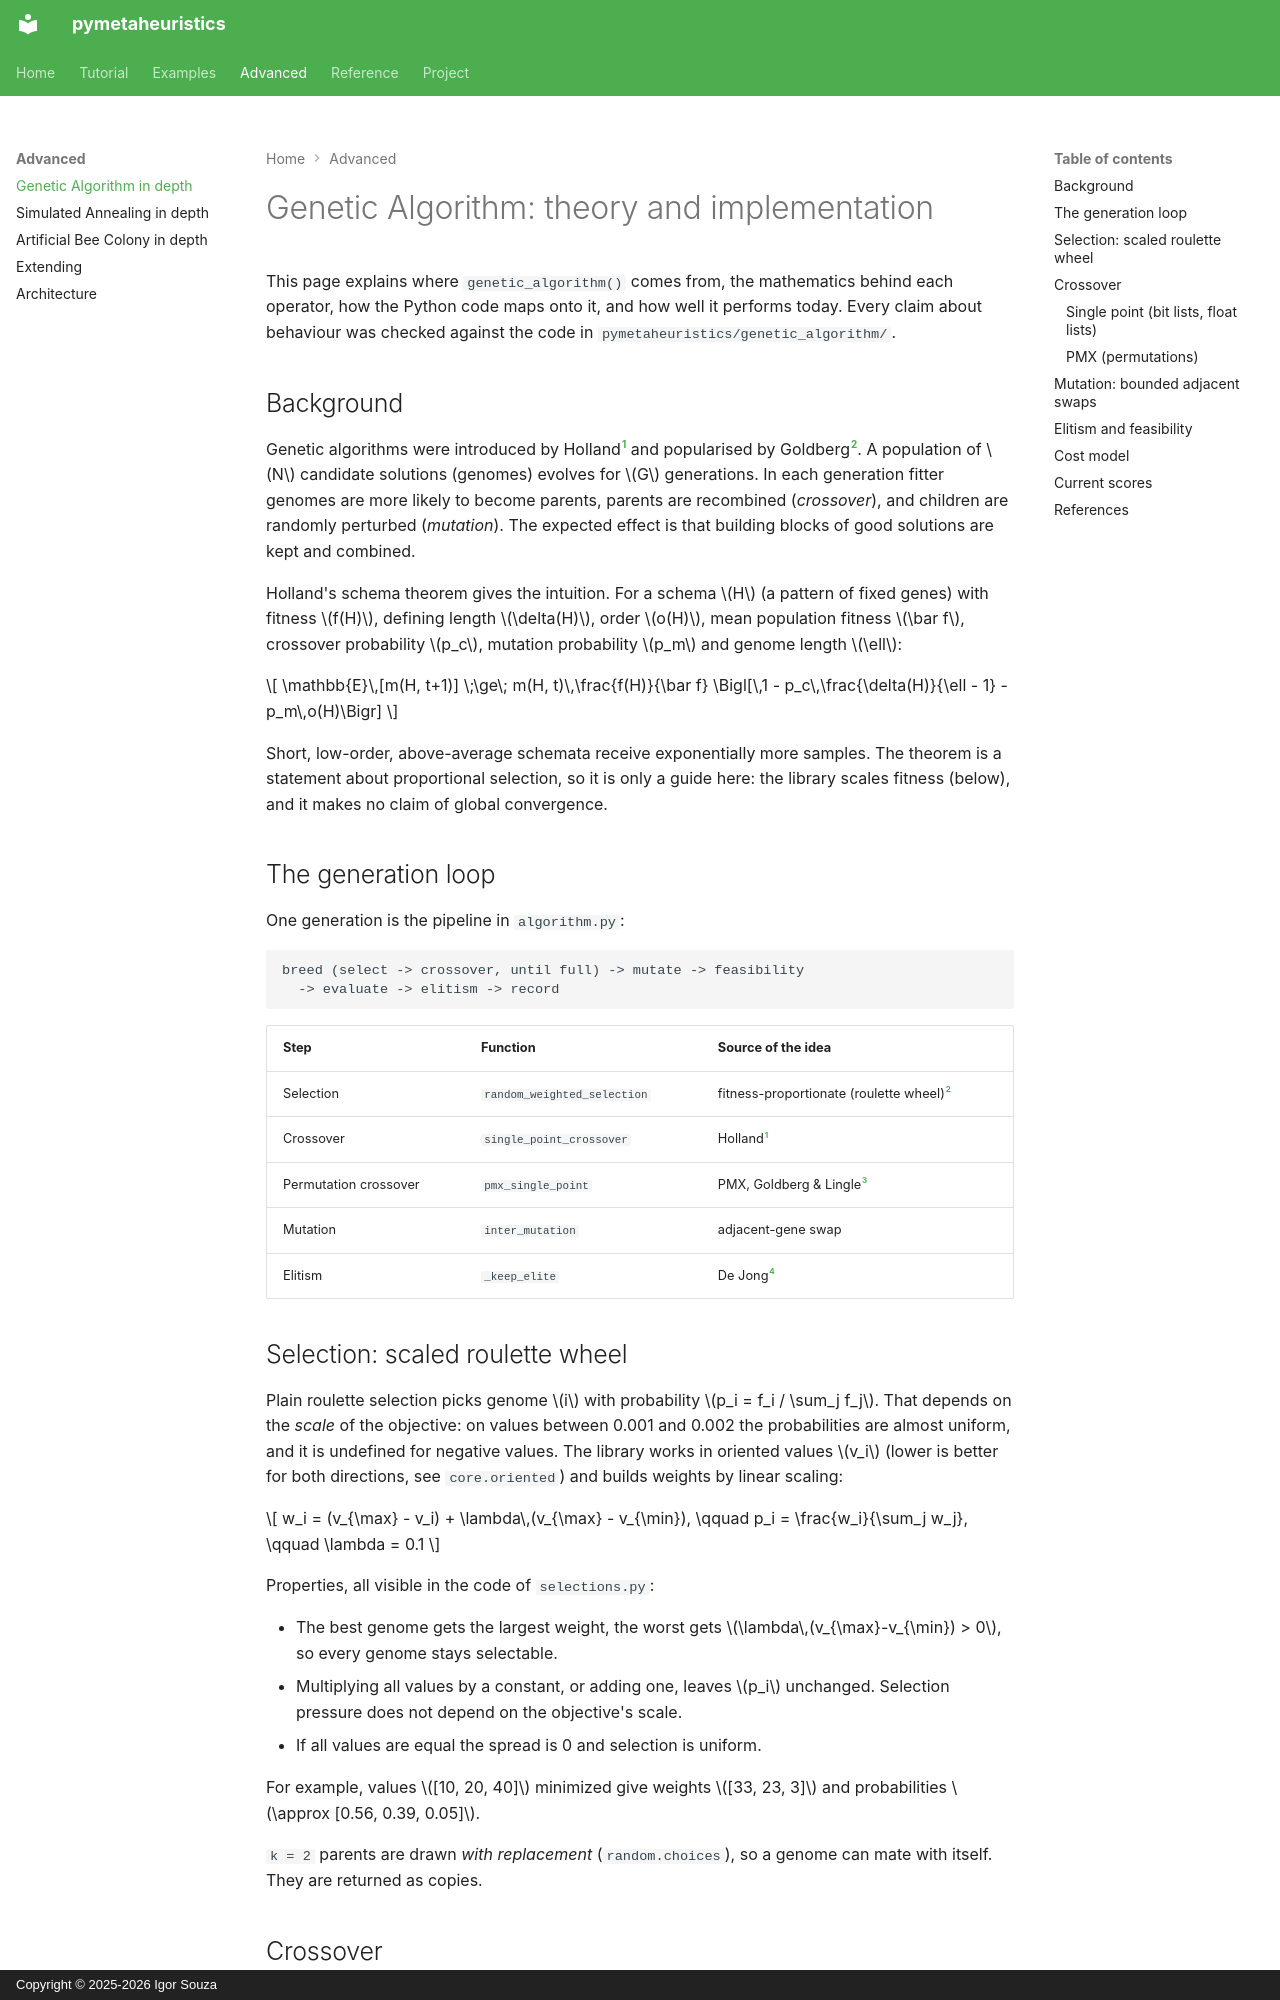

repository: igormcsouza/pymetaheuristics · page: algorithms/genetic-algorithm/index.html · generator: mkdocs · copyright: Copyright © 2025-2026 Igor Souza

# Genetic Algorithm: theory and implementation

This page explains where `genetic_algorithm()` comes from, the mathematics
behind each operator, how the Python code maps onto it, and how well it
performs today. Every claim about behaviour was checked against the code in
`pymetaheuristics/genetic_algorithm/`.

## Background

Genetic algorithms were introduced by Holland[^holland] and popularised by
Goldberg[^goldberg]. A population of \(N\) candidate solutions (genomes)
evolves for \(G\) generations. In each generation fitter genomes are more
likely to become parents, parents are recombined (*crossover*), and children
are randomly perturbed (*mutation*). The expected effect is that building
blocks of good solutions are kept and combined.

Holland's schema theorem gives the intuition. For a schema \(H\) (a pattern
of fixed genes) with fitness \(f(H)\), defining length \(\delta(H)\), order
\(o(H)\), mean population fitness \(\bar f\), crossover probability \(p_c\),
mutation probability \(p_m\) and genome length \(\ell\):

\[
\mathbb{E}\,[m(H, t+1)] \;\ge\; m(H, t)\,\frac{f(H)}{\bar f}
\Bigl[\,1 - p_c\,\frac{\delta(H)}{\ell - 1} - p_m\,o(H)\Bigr]
\]

Short, low-order, above-average schemata receive exponentially more samples.
The theorem is a statement about proportional selection, so it is only a
guide here: the library scales fitness (below), and it makes no claim of
global convergence.

## The generation loop

One generation is the pipeline in `algorithm.py`:

```text
breed (select -> crossover, until full) -> mutate -> feasibility
  -> evaluate -> elitism -> record
```

| Step | Function | Source of the idea |
|---|---|---|
| Selection | `random_weighted_selection` | fitness-proportionate (roulette wheel)[^goldberg] |
| Crossover | `single_point_crossover` | Holland[^holland] |
| Permutation crossover | `pmx_single_point` | PMX, Goldberg & Lingle[^pmx] |
| Mutation | `inter_mutation` | adjacent-gene swap |
| Elitism | `_keep_elite` | De Jong[^dejong] |

## Selection: scaled roulette wheel

Plain roulette selection picks genome \(i\) with probability
\(p_i = f_i / \sum_j f_j\). That depends on the *scale* of the objective: on
values between 0.001 and 0.002 the probabilities are almost uniform, and it
is undefined for negative values. The library works in oriented values
\(v_i\) (lower is better for both directions, see `core.oriented`) and builds
weights by linear scaling:

\[
w_i = (v_{\max} - v_i) + \lambda\,(v_{\max} - v_{\min}), \qquad
p_i = \frac{w_i}{\sum_j w_j}, \qquad \lambda = 0.1
\]

Properties, all visible in the code of `selections.py`:

- The best genome gets the largest weight, the worst gets
  \(\lambda\,(v_{\max}-v_{\min}) > 0\), so every genome stays selectable.
- Multiplying all values by a constant, or adding one, leaves \(p_i\)
  unchanged. Selection pressure does not depend on the objective's scale.
- If all values are equal the spread is 0 and selection is uniform.

For example, values \([10, 20, 40]\) minimized give weights
\([33, 23, 3]\) and probabilities \(\approx [0.56, 0.39, 0.05]\).

`k = 2` parents are drawn *with replacement* (`random.choices`), so a genome
can mate with itself. They are returned as copies.

## Crossover
